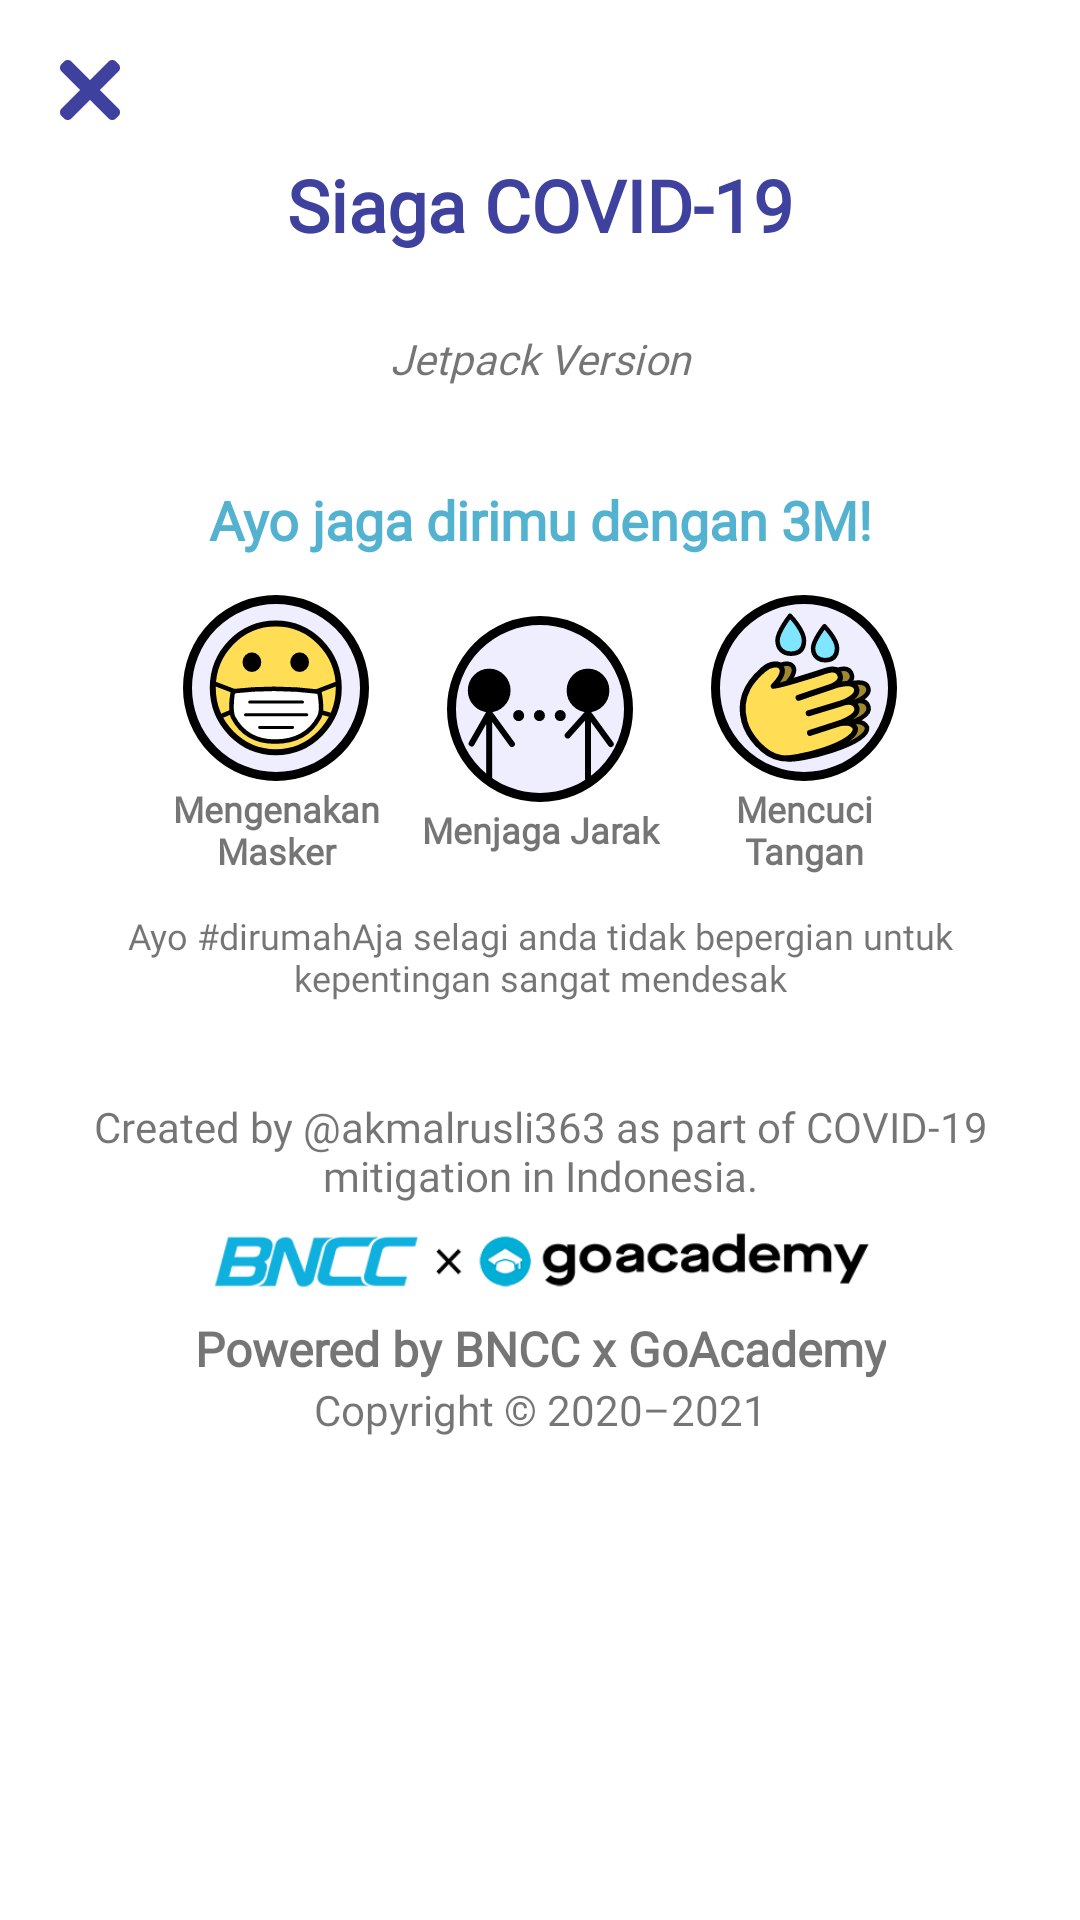

Write the Android layout XML for this screen, with the resource values it uses.
<!-- AndroidManifest.xml: application theme AppTheme -->
<!-- res/layout/dialog_about_app.xml -->
<?xml version="1.0" encoding="utf-8"?>
<layout xmlns:android="http://schemas.android.com/apk/res/android"
    xmlns:app="http://schemas.android.com/apk/res-auto"
    xmlns:tools="http://schemas.android.com/tools">

    <androidx.core.widget.NestedScrollView
        android:layout_width="match_parent"
        android:layout_height="match_parent">

        <androidx.constraintlayout.widget.ConstraintLayout
            android:layout_width="match_parent"
            android:layout_height="match_parent"
            android:background="@drawable/shape_round_dialog_box"
            android:orientation="vertical"
            android:padding="16dp">

            <ImageButton
                android:id="@+id/ivCloseDialog"
                android:layout_width="28dp"
                android:layout_height="28dp"
                android:background="@drawable/btn_haptic_image"
                android:contentDescription="@string/close_hotline_dialog"
                android:scaleType="fitXY"
                android:src="@drawable/ic_close"
                app:layout_constraintStart_toStartOf="parent"
                app:layout_constraintTop_toTopOf="parent"
                app:tint="@color/colorAccentLight" />

            <TextView
                android:id="@+id/tvAppTitle"
                style="@style/h3"
                android:layout_width="match_parent"
                android:layout_height="wrap_content"
                android:layout_marginTop="8dp"
                android:gravity="center"
                android:text="@string/app_name"
                android:textAlignment="center"
                android:textColor="@color/colorAccentLight"
                app:layout_constraintEnd_toEndOf="parent"
                app:layout_constraintStart_toStartOf="parent"
                app:layout_constraintTop_toBottomOf="@id/ivCloseDialog" />

            <TextView
                android:id="@+id/tvVersion"
                style="@style/b1"
                android:layout_width="match_parent"
                android:layout_height="wrap_content"
                android:layout_marginVertical="4dp"
                android:gravity="center"
                android:text="@{@string/version(com.tilikki.siagacovid.BuildConfig.VERSION_NAME)}"
                android:textAlignment="center"
                app:layout_constraintEnd_toEndOf="parent"
                app:layout_constraintStart_toStartOf="parent"
                app:layout_constraintTop_toBottomOf="@id/tvAppTitle"
                tools:text="@string/version" />

            <TextView
                android:id="@+id/tvExtraVersion"
                style="@style/b2"
                android:textStyle="italic"
                android:layout_width="match_parent"
                android:layout_height="wrap_content"
                android:gravity="center"
                android:text="@string/jetpack_version"
                android:textAlignment="center"
                app:layout_constraintEnd_toEndOf="parent"
                app:layout_constraintStart_toStartOf="parent"
                app:layout_constraintTop_toBottomOf="@id/tvVersion" />

            <androidx.constraintlayout.widget.ConstraintLayout
                android:id="@+id/filler"
                android:layout_width="match_parent"
                android:layout_height="wrap_content"
                android:layout_marginVertical="16dp"
                android:background="@drawable/shape_round_dialog_box"
                android:backgroundTint="@color/shadyGrayBlue"
                android:padding="16dp"
                app:layout_constraintBottom_toTopOf="@id/tvAuthorNotes"
                app:layout_constraintEnd_toEndOf="parent"
                app:layout_constraintStart_toStartOf="parent"
                app:layout_constraintTop_toBottomOf="@id/tvExtraVersion">

                <TextView
                    android:id="@+id/tvTips"
                    style="@style/h5"
                    android:layout_width="match_parent"
                    android:layout_height="wrap_content"
                    android:text="@string/tips_3m"
                    android:textAlignment="center"
                    android:textColor="@color/teal"
                    app:layout_constraintEnd_toEndOf="parent"
                    app:layout_constraintStart_toStartOf="parent"
                    app:layout_constraintTop_toTopOf="parent" />

                <LinearLayout
                    android:layout_width="wrap_content"
                    android:layout_height="wrap_content"
                    android:layout_marginVertical="8dp"
                    android:gravity="center"
                    app:layout_constraintBottom_toTopOf="@id/tvSuggestion"
                    app:layout_constraintEnd_toEndOf="parent"
                    app:layout_constraintStart_toStartOf="parent"
                    app:layout_constraintTop_toBottomOf="@id/tvTips">

                    <TextView
                        android:id="@+id/tv3mWearMask"
                        style="@style/b3"
                        android:layout_width="80dp"
                        android:layout_height="wrap_content"
                        android:layout_gravity="center"
                        android:layout_margin="4dp"
                        android:text="@string/tips_3m_wear_mask"
                        android:textAlignment="center"
                        android:textStyle="bold"
                        app:drawableTopCompat="@drawable/ic_3m_wear_mask" />

                    <TextView
                        android:id="@+id/tv3mPhysicalDistancing"
                        style="@style/b3"
                        android:layout_width="80dp"
                        android:layout_height="wrap_content"
                        android:layout_gravity="center"
                        android:layout_margin="4dp"
                        android:text="@string/tips_3m_physical_distancing"
                        android:textAlignment="center"
                        android:textStyle="bold"
                        app:drawableTopCompat="@drawable/ic_3m_physical_distancing" />

                    <TextView
                        android:id="@+id/tv3mHandWash"
                        style="@style/b3"
                        android:layout_width="80dp"
                        android:layout_height="wrap_content"
                        android:layout_gravity="center"
                        android:layout_margin="4dp"
                        android:text="@string/tips_3m_hand_wash"
                        android:textAlignment="center"
                        android:textStyle="bold"
                        app:drawableTopCompat="@drawable/ic_3m_hand_wash" />

                </LinearLayout>


                <TextView
                    android:id="@+id/tvSuggestion"
                    style="@style/b3"
                    android:layout_width="match_parent"
                    android:layout_height="wrap_content"
                    android:text="@string/covid19_prevention_suggestions"
                    android:textAlignment="center"
                    app:layout_constraintBottom_toBottomOf="parent"
                    app:layout_constraintEnd_toEndOf="parent"
                    app:layout_constraintStart_toStartOf="parent" />

            </androidx.constraintlayout.widget.ConstraintLayout>

            <TextView
                android:id="@+id/tvAuthorNotes"
                style="@style/b2"
                android:layout_width="match_parent"
                android:layout_height="wrap_content"
                android:gravity="center"
                android:text="@string/author"
                android:textAlignment="center"
                app:layout_constraintBottom_toTopOf="@id/llCollaboration"
                app:layout_constraintEnd_toEndOf="parent"
                app:layout_constraintStart_toStartOf="parent" />

            <LinearLayout
                android:id="@+id/llCollaboration"
                android:layout_width="match_parent"
                android:layout_height="wrap_content"
                android:layout_gravity="bottom"
                android:layout_marginVertical="16dp"
                android:gravity="bottom"
                android:orientation="vertical"
                app:layout_constraintBottom_toBottomOf="parent"
                app:layout_constraintEnd_toEndOf="parent"
                app:layout_constraintStart_toStartOf="parent">

                <ImageView
                    android:id="@+id/ivCollaboration"
                    android:layout_width="240dp"
                    android:layout_height="wrap_content"
                    android:layout_gravity="center"
                    android:adjustViewBounds="true"
                    android:contentDescription="@string/bncc_x_goacademy"
                    android:scaleType="fitCenter"
                    android:src="@drawable/bncc_goacademy"
                    app:srcCompat="@drawable/bncc_goacademy" />

                <TextView
                    android:id="@+id/tvPoweredByCollaboration"
                    style="@style/h6"
                    android:layout_width="wrap_content"
                    android:layout_height="wrap_content"
                    android:layout_gravity="center"
                    android:text="@string/part_of"
                    android:textAlignment="center" />

                <TextView
                    android:id="@+id/tvCopyright"
                    style="@style/b2"
                    android:layout_width="match_parent"
                    android:layout_height="wrap_content"
                    android:layout_gravity="center"
                    android:text="@string/copyright"
                    android:textAlignment="center" />
            </LinearLayout>

        </androidx.constraintlayout.widget.ConstraintLayout>

    </androidx.core.widget.NestedScrollView>

</layout>
<!-- resources referenced by this layout -->
<resources>
  <color name="colorAccentLight">@color/indigo</color>
  <color name="shadyGrayBlue">#eeeeff</color>
  <color name="teal">#52B2D0</color>
  <!-- drawable btn_haptic_image (drawable-v21) -->
  <?xml version="1.0" encoding="utf-8"?>
  <ripple xmlns:android="http://schemas.android.com/apk/res/android"
      android:color="?android:colorControlHighlight">
      <item android:id="@android:id/mask">
          <shape>
              <corners android:radius="40dp"/>
              <solid android:color="@color/shadyGrayBlue"/>
              <padding
                  android:bottom="4dp"
                  android:left="4dp"
                  android:right="4dp"
                  android:top="4dp" />
          </shape>
      </item>
  </ripple>
  <string name="app_name">Siaga COVID-19</string>
  <string name="author">Created by @akmalrusli363 as part of COVID-19 mitigation in Indonesia.</string>
  <string name="bncc_x_goacademy">BNCC x GoAcademy</string>
  <string name="close_hotline_dialog">Close hotline dialog</string>
  <string name="copyright">Copyright © 2020–2021</string>
  <string name="covid19_prevention_suggestions">Ayo #dirumahAja selagi anda tidak bepergian untuk kepentingan sangat mendesak</string>
  <string name="jetpack_version">Jetpack Version</string>
  <string name="part_of">Powered by BNCC x GoAcademy</string>
  <string name="tips_3m">Ayo jaga dirimu dengan 3M!</string>
  <string name="tips_3m_hand_wash">Mencuci Tangan</string>
  <string name="tips_3m_physical_distancing">Menjaga Jarak</string>
  <string name="tips_3m_wear_mask">Mengenakan Masker</string>
  <string name="version">Version %s (public-api)</string>
  <style name="b1">
          <item name="android:fontFamily">@font/karla</item>
          <item name="android:textSize">16sp</item>
      </style>
  <style name="b2">
          <item name="android:fontFamily">@font/karla</item>
          <item name="android:textSize">14sp</item>
      </style>
  <style name="b3">
          <item name="android:fontFamily">@font/karla</item>
          <item name="android:textSize">12sp</item>
      </style>
  <style name="h3">
          <item name="android:fontFamily">@font/rubik</item>
          <item name="android:textStyle">bold</item>
          <item name="android:textSize">24sp</item>
      </style>
  <style name="h5">
          <item name="android:fontFamily">@font/rubik</item>
          <item name="android:textStyle">bold</item>
          <item name="android:textSize">18sp</item>
      </style>
  <style name="h6">
          <item name="android:fontFamily">@font/rubik</item>
          <item name="android:textStyle">bold</item>
          <item name="android:textSize">16sp</item>
      </style>
  <style name="AppTheme" parent="Theme.MaterialComponents.Light.NoActionBar">
          
          <item name="colorPrimary">@color/colorPrimary</item>
          <item name="colorPrimaryDark">@color/colorPrimaryDark</item>
          <item name="colorAccent">@color/colorAccent</item>
          <item name="bottomSheetDialogTheme">@style/AppBottomSheetDialogTheme</item>
      </style>
  <color name="indigo">#3E419E</color>
  <color name="colorPrimary">@color/indigo</color>
  <color name="colorPrimaryDark">@color/indigo2</color>
  <color name="colorAccent">@color/indigo</color>
  <style name="AppBottomSheetDialogTheme" parent="@style/ThemeOverlay.MaterialComponents.BottomSheetDialog">
          <item name="bottomSheetStyle">@style/AppBottomSheetStyle</item>
      </style>
  <color name="indigo2">#25287A</color>
  <style name="AppBottomSheetStyle" parent="Widget.MaterialComponents.BottomSheet">
          <item name="shapeAppearanceOverlay">@style/AppBottomSheetShapeStyle</item>
      </style>
  <style name="AppBottomSheetShapeStyle" parent="">
          <item name="cornerSizeTopLeft">32dp</item>
          <item name="cornerSizeTopRight">32dp</item>
          <item name="cornerFamily">rounded</item>
      </style>
</resources>
